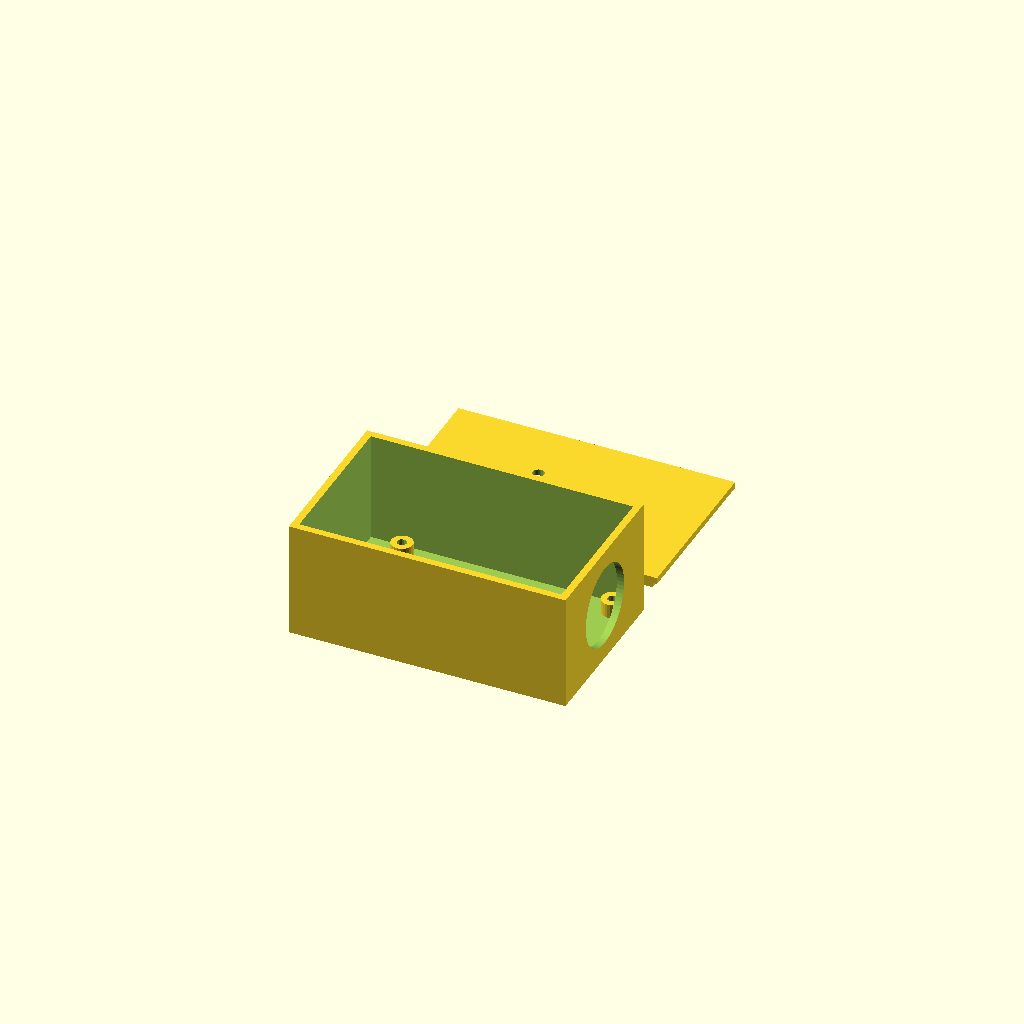
Cell 1: the model at its default parameters.
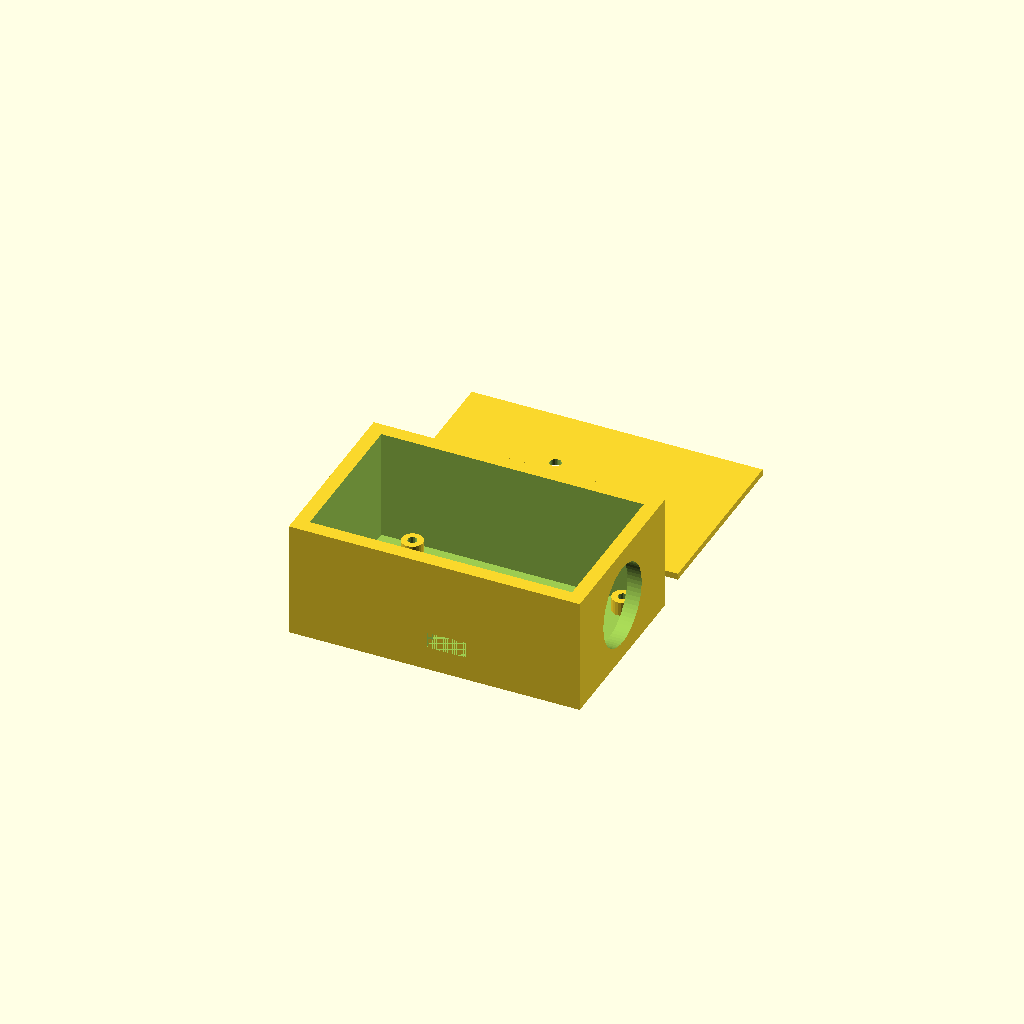
Cell 2: wall = 4 (everything else at default).
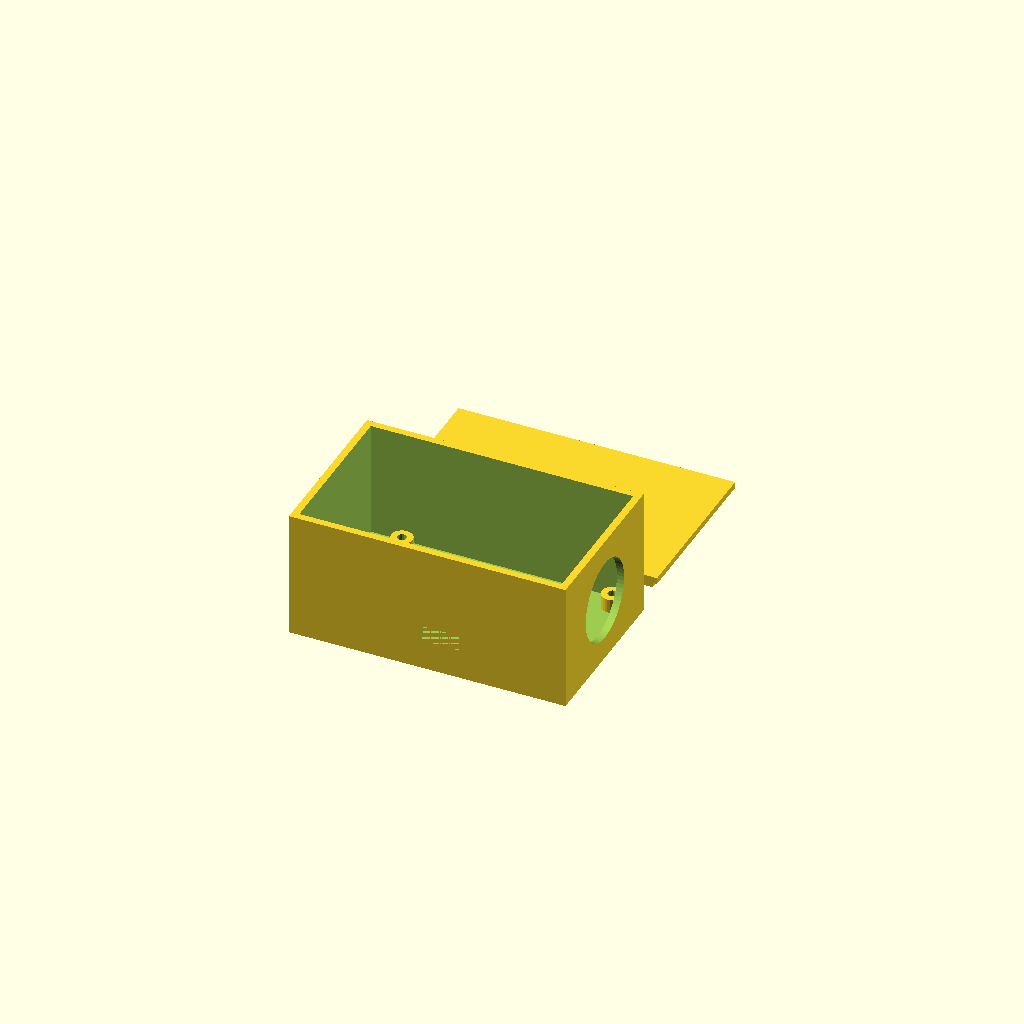
Cell 3 — floor_t set to 3.2, the other parameters unchanged.
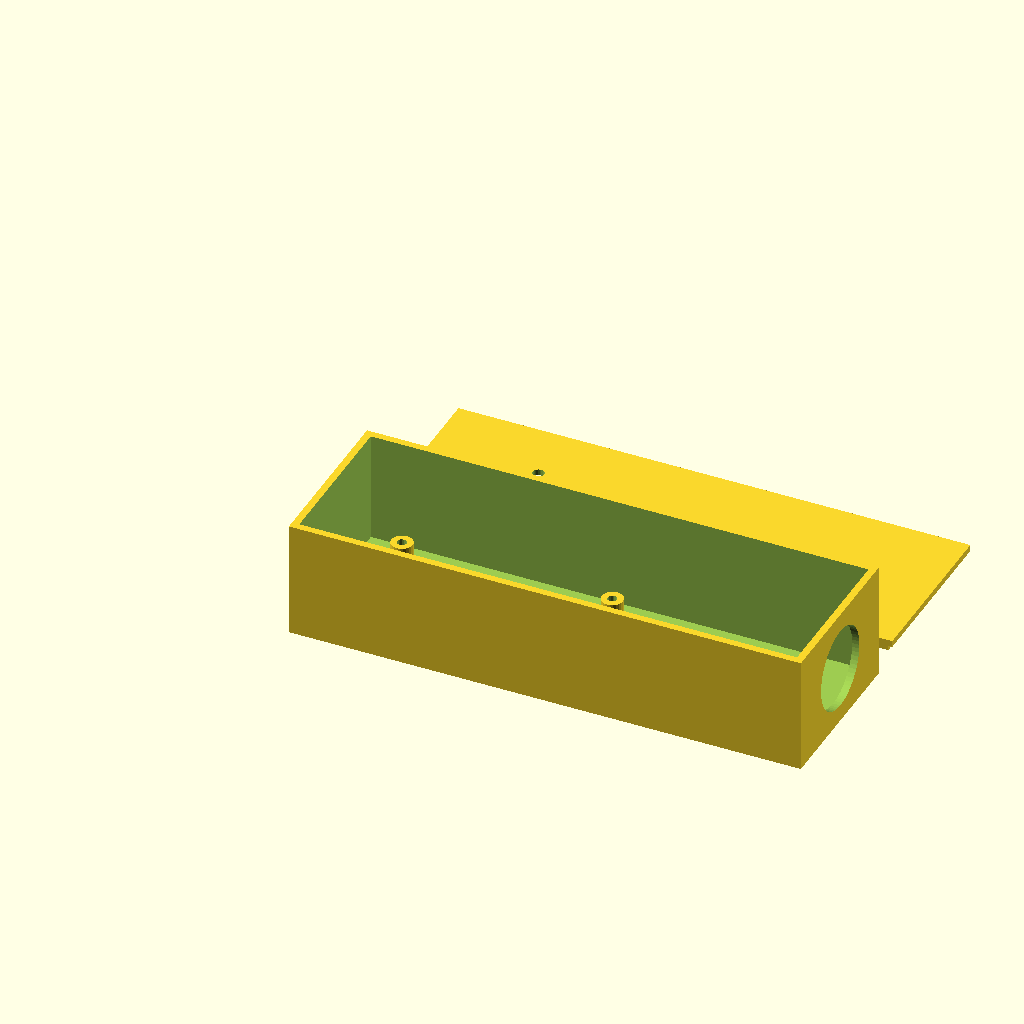
Cell 4: the same model with pcb_w = 132.
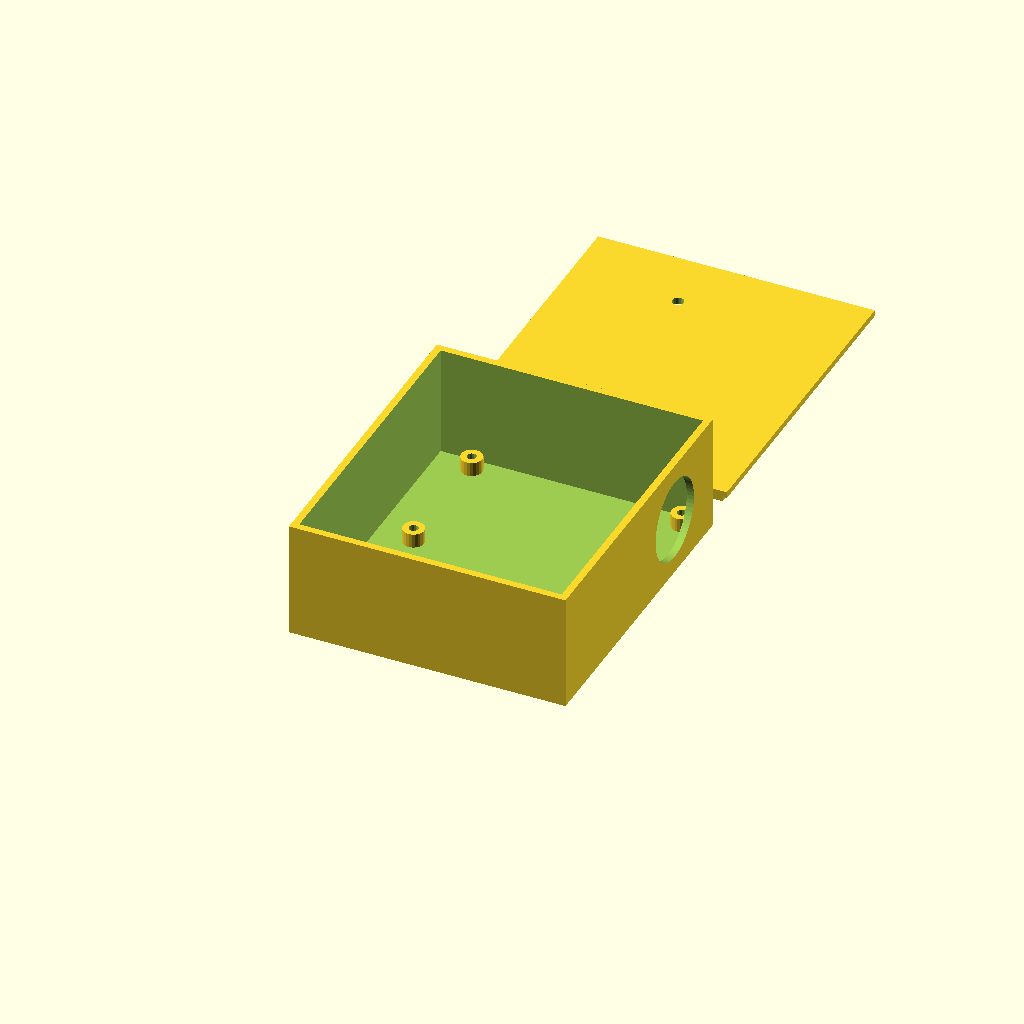
Cell 5 — pcb_h set to 84, the other parameters unchanged.
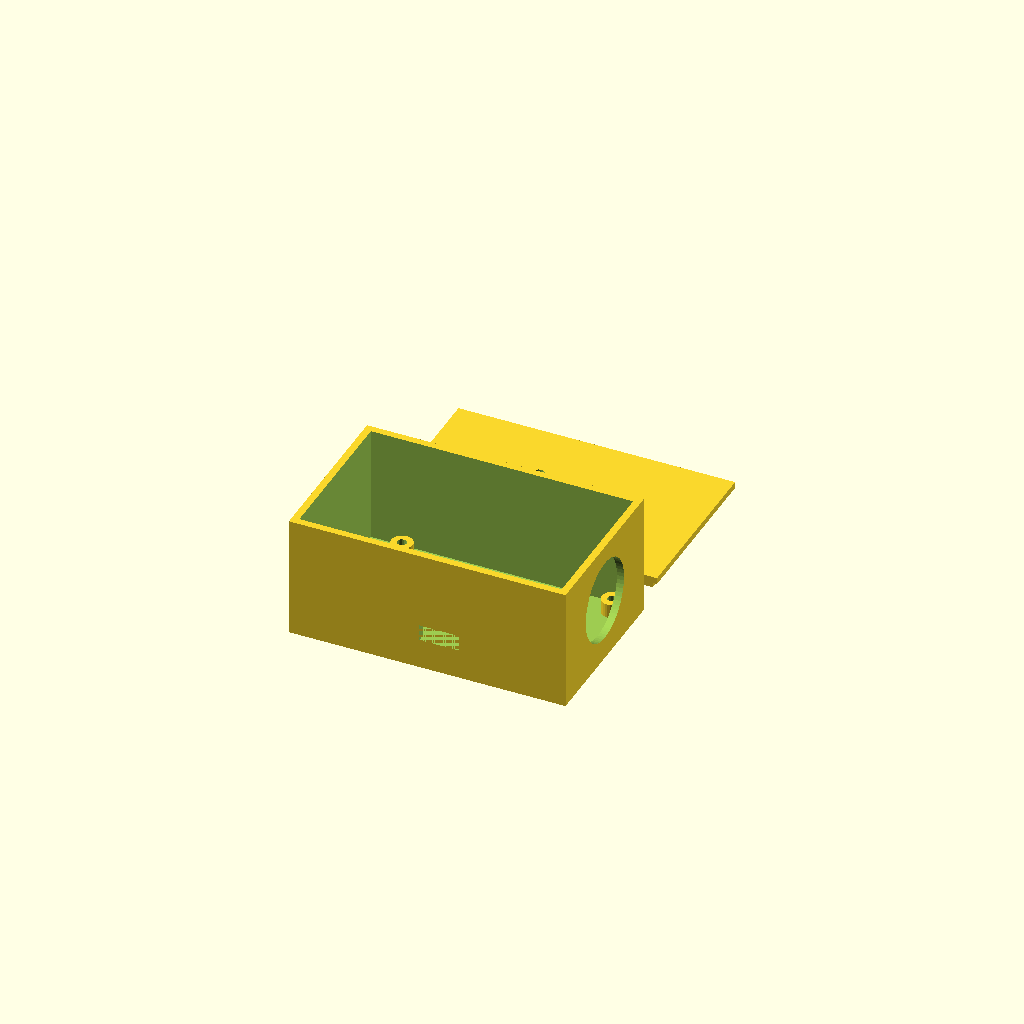
Cell 6: pcb_t = 3.2 (everything else at default).
One fixed orthographic camera (rotation 55°, 0°, 25°; colour scheme Cornfield) for every cell.
Source of the model, v2-better-wakelight/hardware/pcb/enclosure.scad:
// WakeLight v1.1 enclosure — two-part snap-lid box for the custom PCB.
// Print: PETG or PLA, 0.2 mm layers, no supports. Lid prints upside-down.
//
// Board: 66 x 42 mm, M3 holes at (3.5,3.5)(3.5,38.5)(62.5,38.5)(62.5,3.5)
// ESP32 antenna overhangs the board's left edge by 6.4 mm (keep plastic
// thin there, no metal). USB-C on the bottom edge. Neutrik NC5FAH XLR on
// the right edge — its nose pokes through a large opening in the right wall.

wall   = 2.0;
floor_t = 1.6;
pcb_w  = 66;     // x
pcb_h  = 42;     // y
pcb_t  = 1.6;
ant_overhang = 6.6;
standoff_h = 4;          // space under board for THT pins
// XLR front flange is 25.3 sq centred on the mating axis 9 mm above the
// board -> flange top reaches 21.7 mm above the PCB; leave lid-lip room.
inner_clear_h = 24;
lid_t = 1.8;

// NC5FAH mating axis, in board coordinates (verified from Neutrik drawing):
// centreline through pins 2/3 at board y = 20.81, axis 9.0 mm above PCB top.
xlr_y_board = 20.81;
xlr_axis_z  = 9.0;
xlr_hole_d  = 23.0;      // panel cut-out: Neutrik says min dia 22

iw = pcb_w + ant_overhang + 1.0;   // inner cavity (extra for antenna)
ih = pcb_h + 1.0;
oh = floor_t + standoff_h + pcb_t + inner_clear_h;

holes = [[3.5,3.5],[3.5,38.5],[62.5,38.5],[62.5,3.5]];
// PCB origin inside cavity: antenna side gets the extra room
pcb_x0 = ant_overhang + 0.5;
pcb_y0 = 0.5;

module box() {
  difference() {
    // shell
    cube([iw + 2*wall, ih + 2*wall, oh + floor_t]);
    // cavity
    translate([wall, wall, floor_t])
      cube([iw, ih, oh + 1]);
    // USB-C cutout: board "bottom" edge (y=42 side) faces the front wall.
    // Connector centre at board x=33 → cavity x = pcb_x0+33, sits on top of
    // the board: z = floor_t+standoff_h+pcb_t .. +3.5
    translate([wall + pcb_x0 + 33 - 5.5, 0, floor_t + standoff_h + pcb_t - 0.4])
      cube([11, wall + 2, 4.5]);
    // XLR aperture: round hole through the right wall, centred on the
    // connector's mating axis. The 25.3 sq front flange presses against the
    // inside face of this wall (the wall acts as the "front panel"); only
    // the round latch nose (2.7 mm) protrudes through.
    translate([wall + iw - 1,
               wall + pcb_y0 + (pcb_h - xlr_y_board),
               floor_t + standoff_h + pcb_t + xlr_axis_z])
      rotate([0, 90, 0])
        cylinder(d = xlr_hole_d, h = wall + 2, $fn = 64);
    // status LED light pipe hole (board 21.5, 15 → top handled by lid)
  }
  // PCB standoffs with M3 pilot holes
  for (h = holes)
    translate([wall + pcb_x0 + h[0], wall + pcb_y0 + (pcb_h - h[1]), floor_t])
      difference() {
        cylinder(d = 6, h = standoff_h, $fn = 24);
        cylinder(d = 2.6, h = standoff_h + 1, $fn = 16);
      }
}

module lid() {
  difference() {
    union() {
      cube([iw + 2*wall, ih + 2*wall, lid_t]);
      // friction lip
      translate([wall + 0.15, wall + 0.15, -3])
        difference() {
          cube([iw - 0.3, ih - 0.3, 3]);
          translate([1.6, 1.6, -1]) cube([iw - 3.5, ih - 3.5, 5]);
        }
    }
    // vent slots over the mid-board area (clear of the XLR body) + LED hole
    for (i = [0:4])
      translate([wall + pcb_x0 + 28 + i*3, wall + 4, -1]) cube([1.6, 10, lid_t + 2]);
    translate([wall + pcb_x0 + 21.5, wall + pcb_y0 + (pcb_h - 15), -1])
      cylinder(d = 3.2, h = lid_t + 2, $fn = 24);   // blue LED shows through
  }
}

box();
translate([0, ih + 2*wall + 8, 3]) lid();
Parameter table extracted from the source (name, type, default, range or options):
wall: number, default 2
floor_t: number, default 1.6
pcb_w: number, default 66
pcb_h: number, default 42
pcb_t: number, default 1.6
ant_overhang: number, default 6.6
standoff_h: number, default 4
inner_clear_h: number, default 24
lid_t: number, default 1.8
xlr_y_board: number, default 20.81
xlr_axis_z: number, default 9
xlr_hole_d: number, default 23
pcb_y0: number, default 0.5
